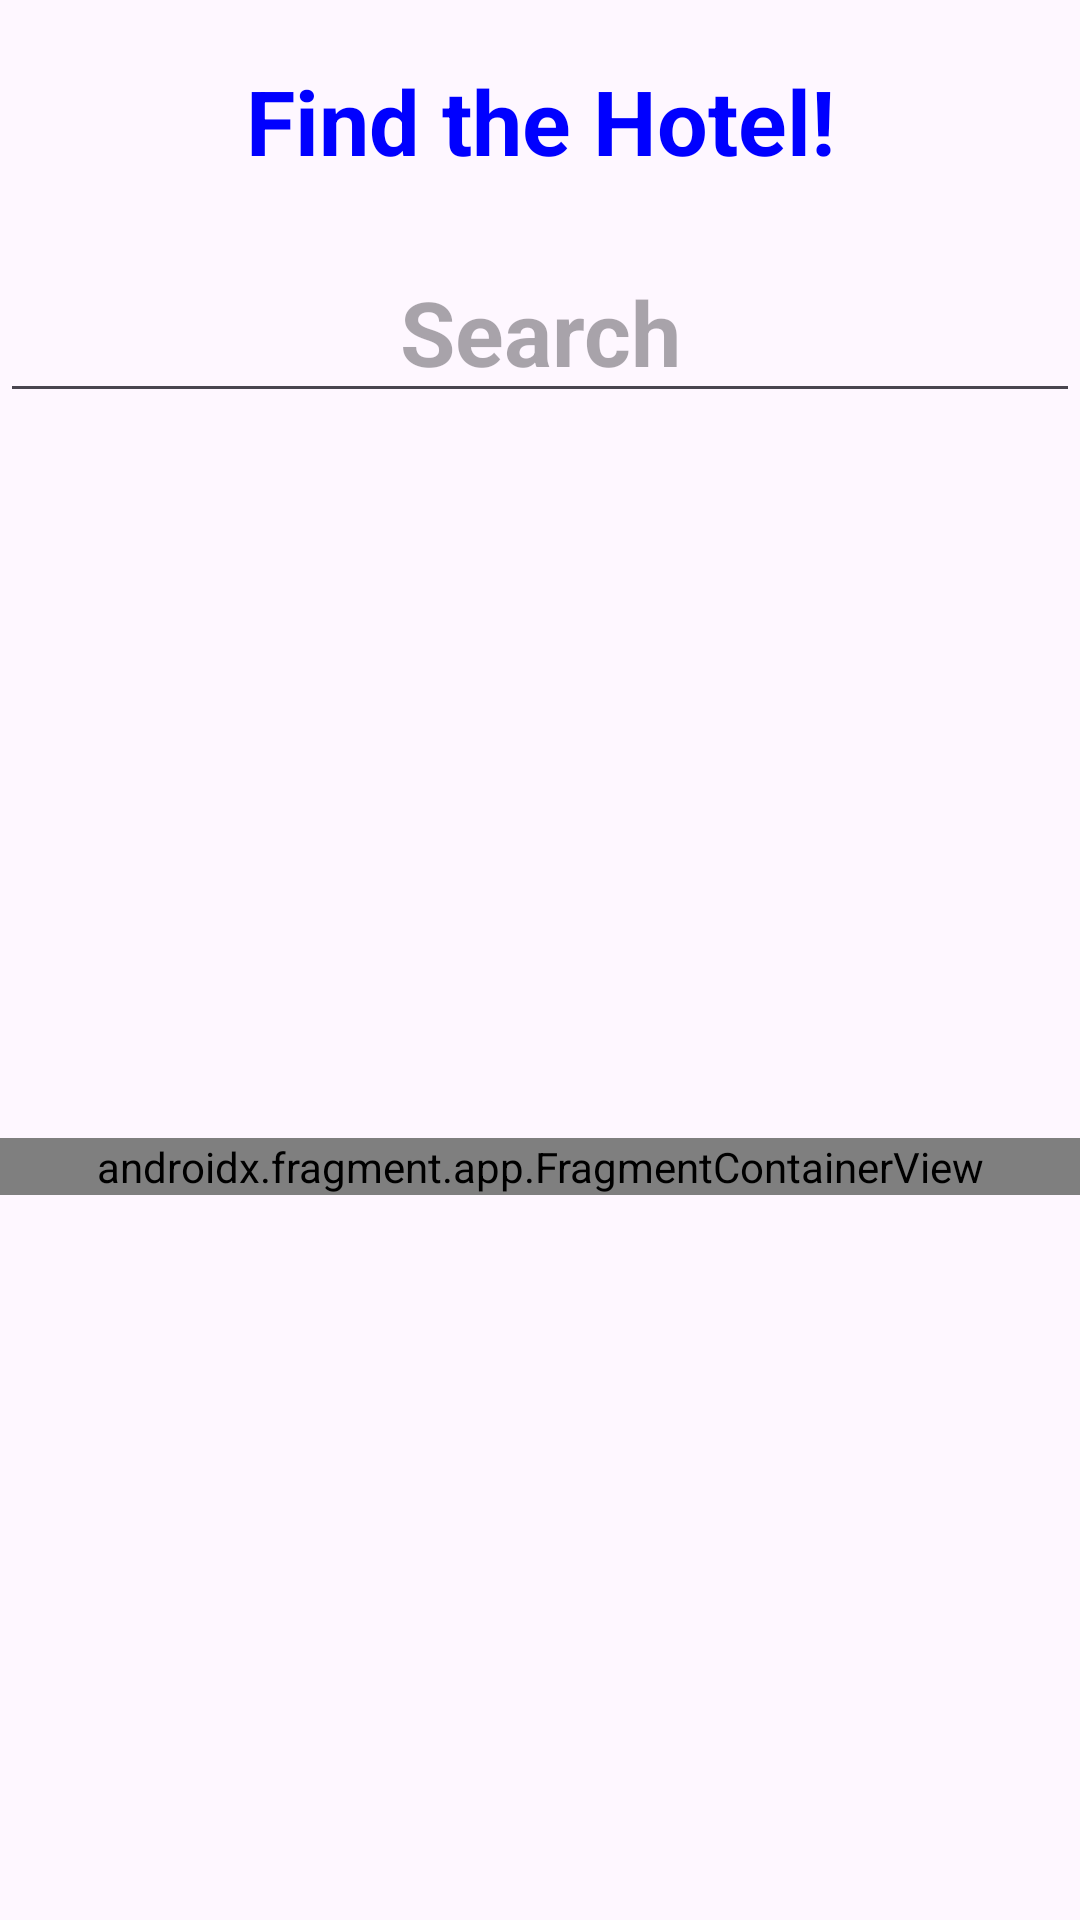

Produce the Android XML layout that renders to this screen, including the resource entries it uses.
<!-- AndroidManifest.xml: application theme Theme.OsoitaHotelBooking -->
<!-- res/layout/fragment_maps.xml -->
<?xml version="1.0" encoding="utf-8"?>
<androidx.constraintlayout.widget.ConstraintLayout
    xmlns:android="http://schemas.android.com/apk/res/android"
    xmlns:tools="http://schemas.android.com/tools"
    android:layout_width="match_parent"
    android:layout_height="match_parent"
    xmlns:app="http://schemas.android.com/apk/res-auto"
    tools:context=".MapsFragment">

    <LinearLayout
        android:id="@+id/locate"
        android:layout_width="match_parent"
        android:layout_height="wrap_content"
        android:orientation="vertical"
        app:layout_constraintTop_toTopOf="parent"
        app:layout_constraintLeft_toLeftOf="parent"
        app:layout_constraintRight_toRightOf="parent" >

        <TextView
            android:layout_width="match_parent"
            android:layout_height="wrap_content"
            android:text="@string/find_the_hotel"
            android:gravity="center"
            android:textSize="30sp"
            android:textColor="@color/blue"
            android:textStyle="bold"
            android:layout_margin="20dp"
            app:layout_constraintTop_toTopOf="parent"
            app:layout_constraintLeft_toLeftOf="parent"
            app:layout_constraintRight_toRightOf="parent" />

        <EditText
            android:layout_width="match_parent"
            android:layout_height="wrap_content"
            android:hint="@string/Search"
            android:gravity="center"
            android:textSize="30sp"
            android:textStyle="bold"
            android:inputType="text"
            android:autofillHints="location"
            />
    </LinearLayout>

    <androidx.fragment.app.FragmentContainerView
        android:id="@+id/map"
        android:layout_width="match_parent"
        android:layout_height="wrap_content"
        android:name="com.google.android.gms.maps.SupportMapFragment"
        app:layout_constraintTop_toBottomOf="@+id/locate"
        app:layout_constraintBottom_toBottomOf="parent"
        app:layout_constraintLeft_toLeftOf="parent"
        app:layout_constraintRight_toRightOf="parent" />

</androidx.constraintlayout.widget.ConstraintLayout>
<!-- resources referenced by this layout -->
<resources>
  <color name="blue">#0000FF</color>
  <string name="Search">Search</string>
  <string name="find_the_hotel">Find the Hotel!</string>
  <style name="Theme.OsoitaHotelBooking" parent="Base.Theme.OsoitaHotelBooking" />
  <style name="Base.Theme.OsoitaHotelBooking" parent="Theme.Material3.DayNight.NoActionBar">
          
         <item name="colorPrimary">@color/lavender</item>
      </style>
  <color name="lavender">#8692f7</color>
</resources>
